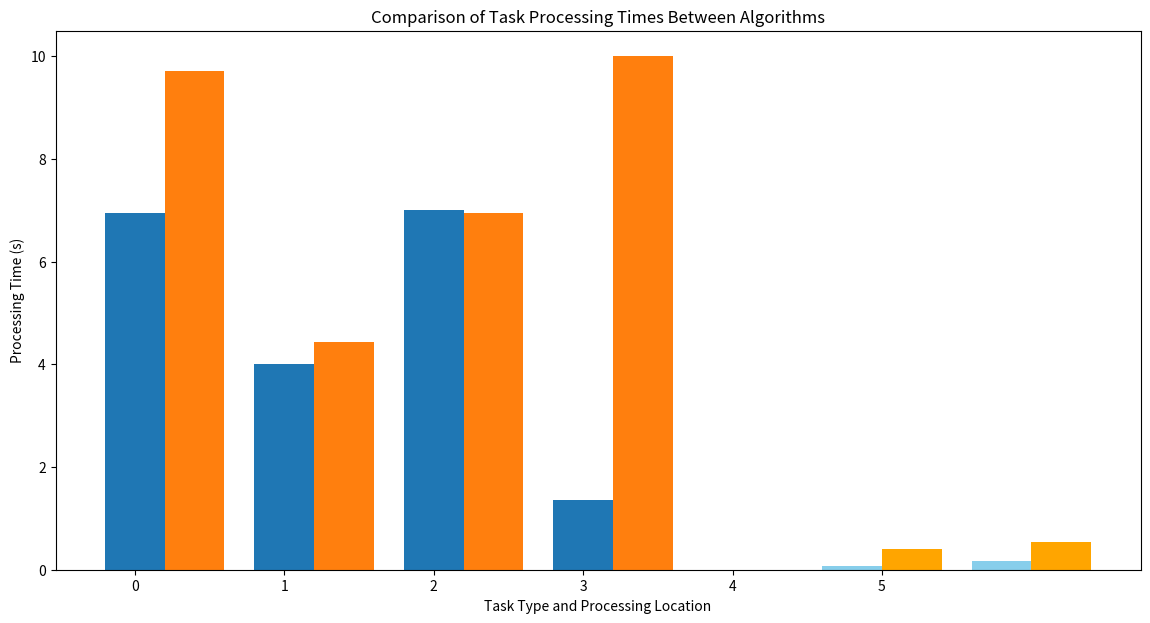

Recreate this plot in Python. (Note: this script raises an exception after producing the figure.)
# import matplotlib.pyplot as plt
# import numpy as np
#
# # Data
# servers = ['EdgeServer_0', 'EdgeServer_1', 'EdgeServer_2', 'Cloud']
# avg_times = [9.72, 5.65, 10.00, 0.40]
#
# # Create bar chart
# fig, ax = plt.subplots(figsize=(10, 6))
# bars = ax.bar(servers, avg_times, color=['#1f77b4', '#ff7f0e', '#2ca02c', '#d62728'])
#
# # Customize the chart
# ax.set_ylabel('Average Processing Time')
# ax.set_title('Comparison of Average Processing Times')
# ax.set_ylim(0, max(avg_times) * 1.1)  # Set y-axis limit with some headroom
#
# # Add value labels on top of each bar
# for bar in bars:
#     height = bar.get_height()
#     ax.text(bar.get_x() + bar.get_width()/2., height,
#             f'{height:.2f}',
#             ha='center', va='bottom')
#
# # Add a horizontal line for the overall average
# overall_avg = np.mean(avg_times)
# ax.axhline(y=overall_avg, color='r', linestyle='--', label=f'Overall Average: {overall_avg:.2f}')
#
# # Add legend
# ax.legend()
#
# # Show the plot
# plt.tight_layout()
# plt.show()


# v6.1
import matplotlib.pyplot as plt
import numpy as np

# Data for Proposed Algorithm
proposed_local_times = [6.944444444444445, 4.0, 7.0, 1.3636363636363635]
proposed_cloud_times = [0.0789473684210526, 0.17763157894736836]
proposed_edge_servers = ['EdgeServer1', 'EdgeServer2', 'EdgeServer2', 'EdgeServer3']

# Data for Edge Server offload tasks to cloud Algorithm
offload_local_times = [9.722222222222221, 4.444444444444445, 6.944444444444445, 10.0]
offload_cloud_times = [0.4005374507959224, 0.534813766585396]
offload_edge_servers = ['EdgeServer_1', 'EdgeServer_2', 'EdgeServer_2', 'EdgeServer_3']

# Plotting
plt.figure(figsize=(14, 7))

# Plot local task processing times
plt.bar(np.arange(len(proposed_local_times)), proposed_local_times, width=0.4, label='Proposed Algorithm - Local', align='center')
plt.bar(np.arange(len(offload_local_times)) + 0.4, offload_local_times, width=0.4, label='Offload to Cloud Algorithm - Local', align='center')

# Plot cloud task processing times
plt.bar(np.arange(len(proposed_cloud_times)) + 4.8, proposed_cloud_times, width=0.4, color='skyblue', label='Proposed Algorithm - Cloud', align='center')
plt.bar(np.arange(len(offload_cloud_times)) + 5.2, offload_cloud_times, width=0.4, color='orange', label='Offload to Cloud Algorithm - Cloud', align='center')

# Adding labels and title
plt.xlabel('Task Type and Processing Location')
plt.ylabel('Processing Time (s)')
plt.title('Comparison of Task Processing Times Between Algorithms')
plt.xticks(np.arange(len(proposed_local_times) + len(proposed_cloud_times)),
           proposed_edge_servers + offload_edge_servers, rotation=45)
plt.legend()

# Save the plot as a file
plt.savefig('/mnt/data/comparison_plot.png')

# Display the plot
plt.show()
